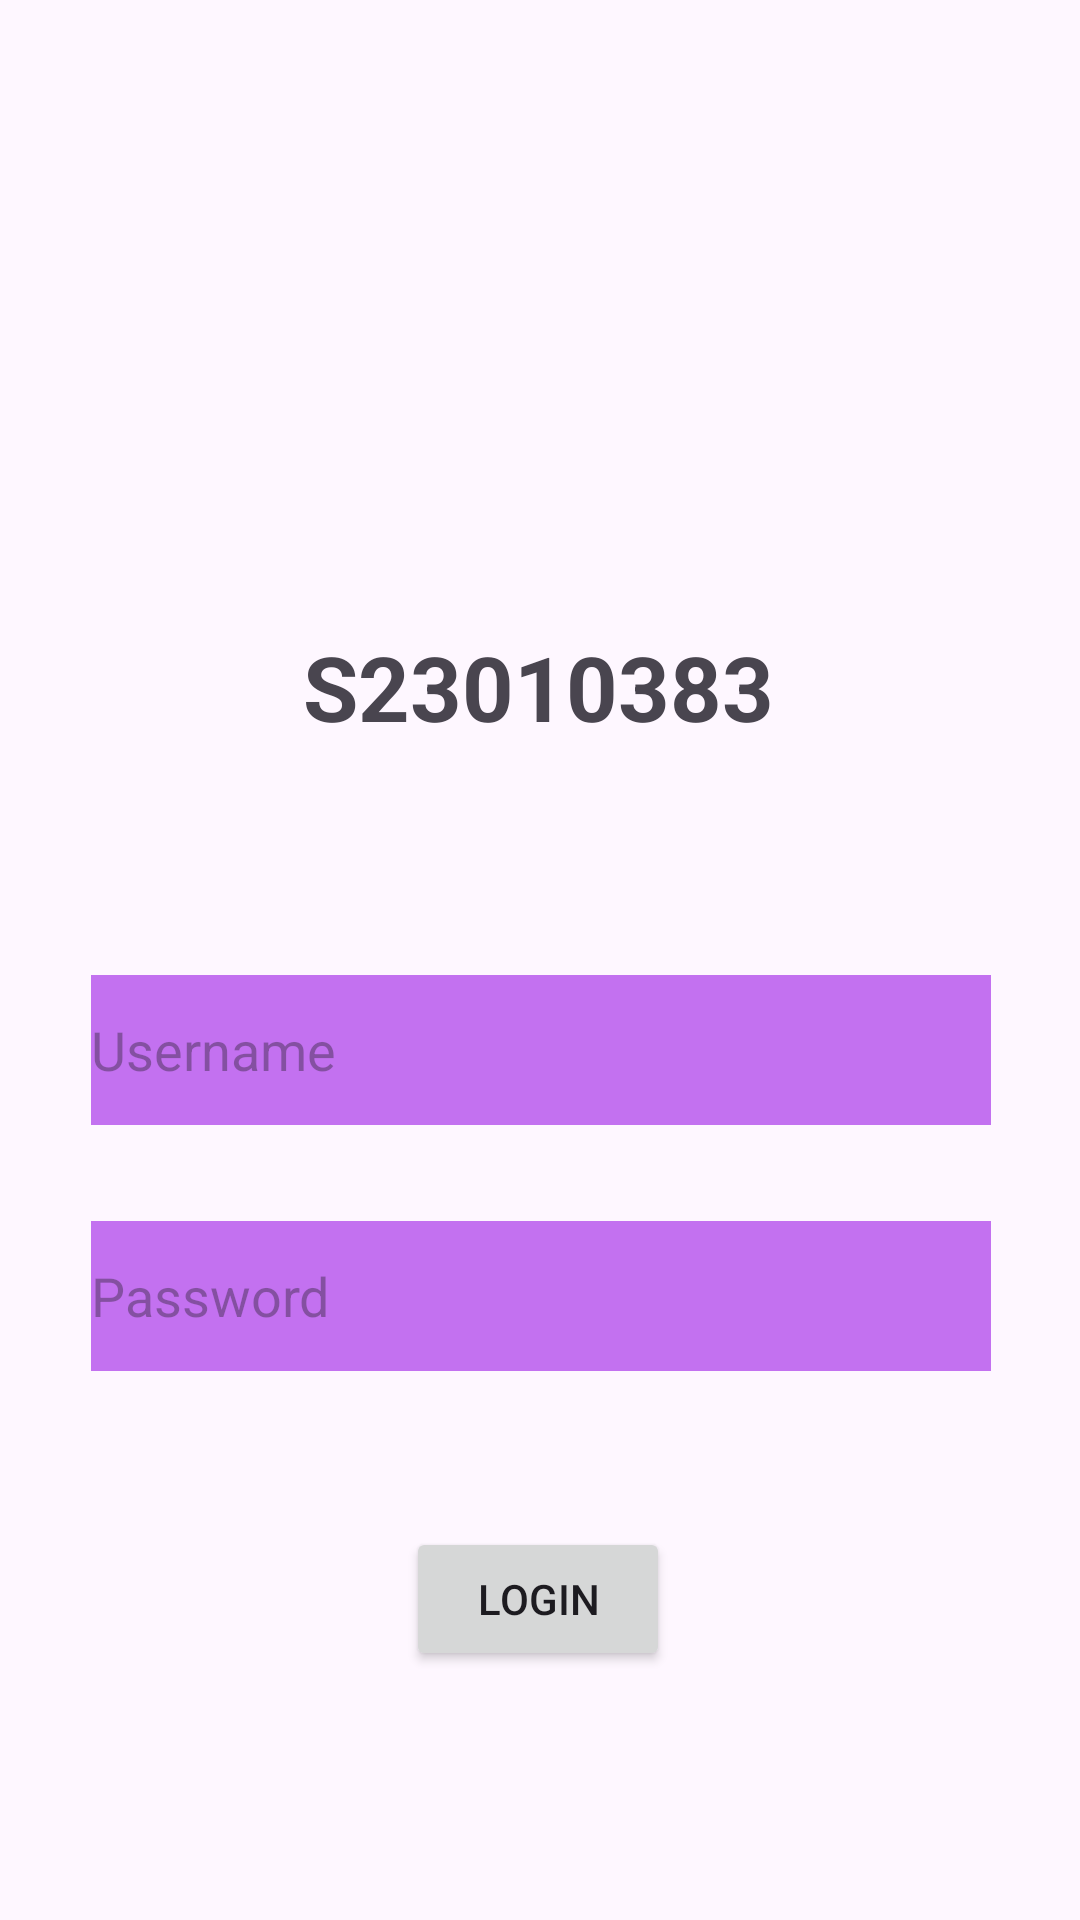

Write the Android layout XML for this screen, with the resource values it uses.
<!-- AndroidManifest.xml: application theme Theme.AgraLab2 -->
<!-- res/layout/activity_main.xml -->
<?xml version="1.0" encoding="utf-8"?>
<androidx.constraintlayout.widget.ConstraintLayout xmlns:android="http://schemas.android.com/apk/res/android"
    xmlns:app="http://schemas.android.com/apk/res-auto"
    xmlns:tools="http://schemas.android.com/tools"
    android:layout_width="match_parent"
    android:layout_height="match_parent"
    android:backgroundTint="#CDAFEF"
    tools:context=".MainActivity">

    <ImageView
        android:id="@+id/labImage"
        android:layout_width="100dp"
        android:layout_height="100dp"
        android:layout_marginBottom="16dp"
        android:scaleType="centerCrop"
        app:layout_constraintBottom_toTopOf="@+id/textView"
        app:layout_constraintEnd_toEndOf="parent"
        app:layout_constraintStart_toStartOf="parent"
        app:srcCompat="@drawable/rabbit" />

    <TextView
        android:id="@+id/textView"
        android:layout_width="wrap_content"
        android:layout_height="wrap_content"
        android:text="S23010383"
        android:textSize="30sp"
        android:textStyle="bold"
        app:layout_constraintBottom_toBottomOf="parent"
        app:layout_constraintEnd_toEndOf="parent"
        app:layout_constraintHorizontal_bias="0.498"
        app:layout_constraintStart_toStartOf="parent"
        app:layout_constraintTop_toTopOf="parent"
        app:layout_constraintVertical_bias="0.348" />

    <EditText
        android:id="@+id/editUsername"
        android:layout_width="300dp"
        android:layout_height="50dp"
        android:layout_marginStart="32dp"
        android:layout_marginTop="76dp"
        android:layout_marginEnd="32dp"
        android:background="#c371f0"
        android:hint="Username"
        android:imeOptions="actionNext"
        android:inputType="text"
        app:layout_constraintEnd_toEndOf="parent"
        app:layout_constraintHorizontal_bias="0.489"
        app:layout_constraintStart_toStartOf="parent"
        app:layout_constraintTop_toBottomOf="@+id/textView" />

    <EditText
        android:id="@+id/editTextPassword"
        android:layout_width="300dp"
        android:layout_height="50dp"
        android:layout_marginTop="32dp"
        android:background="#c371f0"
        android:hint="Password"
        android:imeOptions="actionNext"
        android:inputType="textPassword"
        app:layout_constraintEnd_toEndOf="@+id/editUsername"
        app:layout_constraintHorizontal_bias="0.0"
        app:layout_constraintStart_toStartOf="@+id/editUsername"
        app:layout_constraintTop_toBottomOf="@+id/editUsername" />

    <Button
        android:id="@+id/buttonLogin"
        android:layout_width="wrap_content"
        android:layout_height="wrap_content"
        android:layout_marginTop="52dp"
        android:text="Login"
        app:layout_constraintEnd_toEndOf="parent"
        app:layout_constraintHorizontal_bias="0.498"
        app:layout_constraintStart_toStartOf="parent"
        app:layout_constraintTop_toBottomOf="@+id/editTextPassword" />

</androidx.constraintlayout.widget.ConstraintLayout>
<!-- resources referenced by this layout -->
<resources>
  <style name="Theme.AgraLab2" parent="Base.Theme.AgraLab2" />
  <style name="Base.Theme.AgraLab2" parent="Theme.Material3.DayNight.NoActionBar">
          
          
      </style>
</resources>
